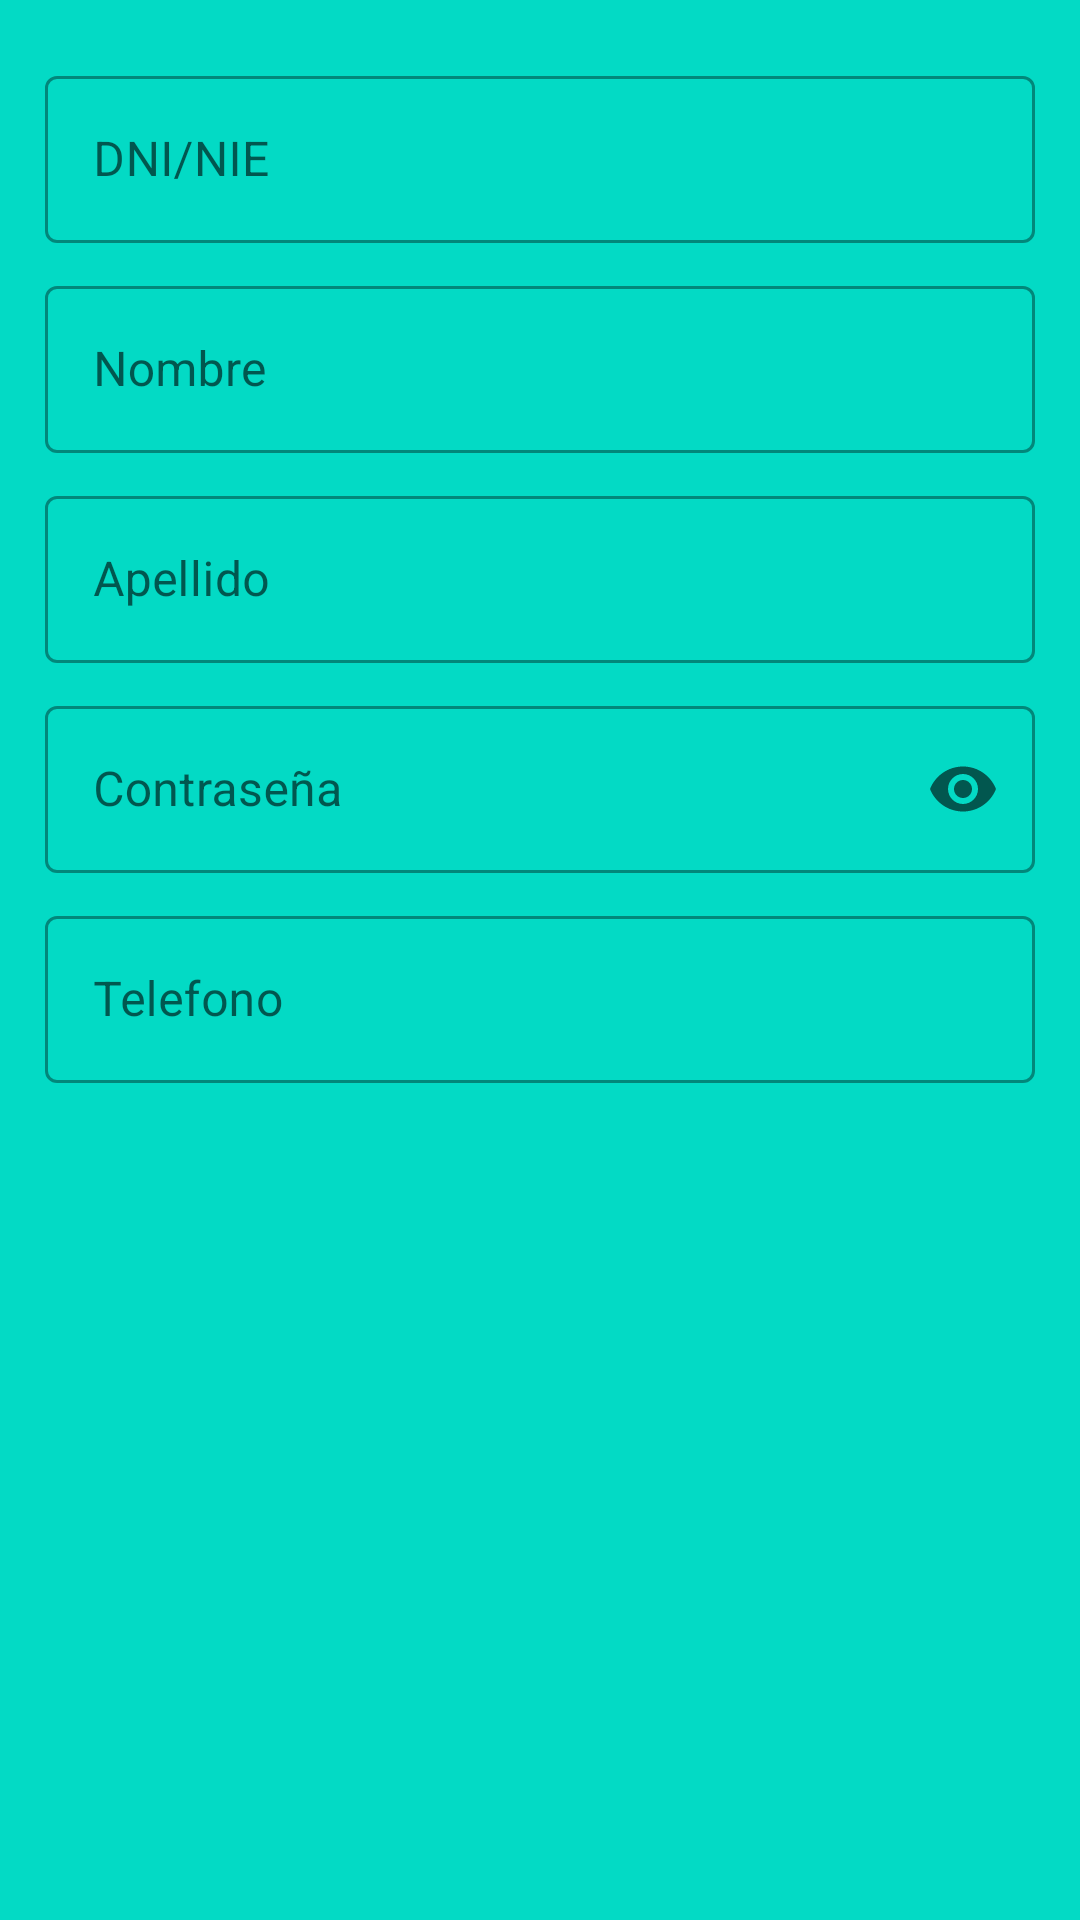

Here is an Android app screen rendered from its layout file. Give the layout XML and the strings, colors and styles it references.
<!-- AndroidManifest.xml: application theme Theme.ProyectoFinalHotel -->
<!-- res/layout/fragment_inserta_datos.xml -->
<?xml version="1.0" encoding="utf-8"?>
<FrameLayout xmlns:android="http://schemas.android.com/apk/res/android"
    xmlns:tools="http://schemas.android.com/tools"
    android:layout_width="match_parent"
    android:layout_height="match_parent"
    android:background="@color/teal_200"
    xmlns:app="http://schemas.android.com/apk/res-auto"
    tools:context=".InsertaDatos">

    <com.google.android.material.textfield.TextInputLayout
        android:id="@+id/textInputLayoutDni"
        android:layout_width="match_parent"
        android:layout_height="wrap_content"
        android:layout_marginRight="15dp"
        android:layout_marginLeft="15dp"
        android:layout_marginTop="20dp"
        style="@style/Widget.MaterialComponents.TextInputLayout.OutlinedBox">

        <com.google.android.material.textfield.TextInputEditText
            android:layout_width="match_parent"
            android:layout_height="wrap_content"
            android:hint="@string/dni"
            android:inputType="text" />
    </com.google.android.material.textfield.TextInputLayout>

    <com.google.android.material.textfield.TextInputLayout
        android:id="@+id/textInputLayoutNombre"
        style="@style/Widget.MaterialComponents.TextInputLayout.OutlinedBox"
        android:layout_width="match_parent"
        android:layout_height="wrap_content"
        android:layout_marginRight="15dp"
        android:layout_marginLeft="15dp"
        android:layout_marginTop="90dp">

        <com.google.android.material.textfield.TextInputEditText
            android:layout_width="match_parent"
            android:layout_height="wrap_content"
            android:hint="@string/nombre"
            android:inputType="text" />
    </com.google.android.material.textfield.TextInputLayout>

    <com.google.android.material.textfield.TextInputLayout
        android:id="@+id/textInputLayoutApellidos"
        style="@style/Widget.MaterialComponents.TextInputLayout.OutlinedBox"
        android:layout_width="match_parent"
        android:layout_height="wrap_content"
        android:layout_marginRight="15dp"
        android:layout_marginLeft="15dp"
        android:layout_marginTop="160dp">

        <com.google.android.material.textfield.TextInputEditText
            android:layout_width="match_parent"
            android:layout_height="wrap_content"
            android:hint="@string/apellido"
            android:inputType="text" />
    </com.google.android.material.textfield.TextInputLayout>

    <com.google.android.material.textfield.TextInputLayout
        android:id="@+id/textInputLayoutContrasenia"
        style="@style/Widget.MaterialComponents.TextInputLayout.OutlinedBox"
        android:layout_width="match_parent"
        android:layout_height="wrap_content"
        android:layout_marginRight="15dp"
        app:endIconMode="password_toggle"
        android:layout_marginLeft="15dp"
        android:layout_marginTop="230dp">

        <com.google.android.material.textfield.TextInputEditText
            android:layout_width="match_parent"
            android:layout_height="wrap_content"
            android:hint="@string/contrasenia"
            android:inputType="textPassword" />
    </com.google.android.material.textfield.TextInputLayout>

    <com.google.android.material.textfield.TextInputLayout
        android:id="@+id/textInputLayoutTelefono"
        style="@style/Widget.MaterialComponents.TextInputLayout.OutlinedBox"
        android:layout_width="match_parent"
        android:layout_height="wrap_content"
        android:layout_marginRight="15dp"
        android:layout_marginLeft="15dp"
        android:layout_marginTop="300dp">

        <com.google.android.material.textfield.TextInputEditText
            android:layout_width="match_parent"
            android:layout_height="wrap_content"
            android:hint="@string/telefono"
            android:inputType="phone" />
    </com.google.android.material.textfield.TextInputLayout>


</FrameLayout>
<!-- resources referenced by this layout -->
<resources>
  <color name="teal_200">#FF03DAC5</color>
  <string name="apellido">Apellido</string>
  <string name="contrasenia">Contraseña</string>
  <string name="dni">DNI/NIE</string>
  <string name="nombre">Nombre</string>
  <string name="telefono">Telefono</string>
  <style name="Theme.ProyectoFinalHotel" parent="Theme.MaterialComponents.DayNight.DarkActionBar">
          
          <item name="colorPrimary">@color/cyan_8000</item>
          <item name="colorPrimaryVariant">@color/cyan_a700</item>
          <item name="colorOnPrimary">@color/white</item>
          
          <item name="colorSecondary">@color/teal_200</item>
          <item name="colorSecondaryVariant">@color/teal_700</item>
          <item name="colorOnSecondary">@color/black</item>
          
          <item name="android:statusBarColor" tools:targetApi="l">?attr/colorPrimaryVariant</item>
          
      </style>
  <color name="cyan_8000">#00838F</color>
  <color name="cyan_a700">#00B8D4</color>
  <color name="white">#FFFFFFFF</color>
  <color name="teal_700">#FF018786</color>
  <color name="black">#FF000000</color>
</resources>
